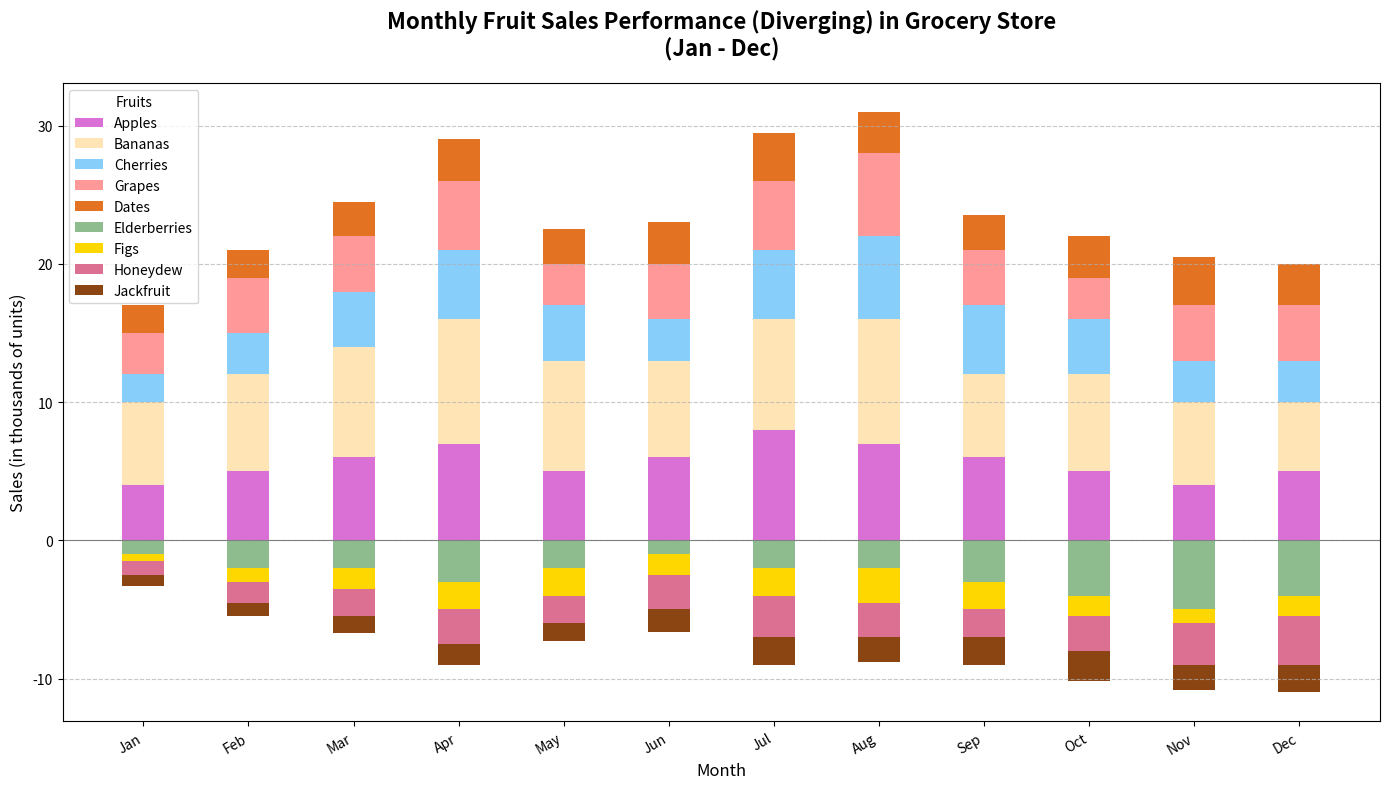

Generate this figure with matplotlib:
import matplotlib.pyplot as plt
import numpy as np

# Define months and fruits
months = np.array(['Jan', 'Feb', 'Mar', 'Apr', 'May', 'Jun', 'Jul', 'Aug', 'Sep', 'Oct', 'Nov', 'Dec'])
fruits = ['Apples', 'Bananas', 'Cherries', 'Grapes', 'Dates', 'Elderberries', 'Figs', 'Honeydew', 'Jackfruit']

# Sales data (in thousands of units)
sales_apples = np.array([4, 5, 6, 7, 5, 6, 8, 7, 6, 5, 4, 5])
sales_bananas = np.array([6, 7, 8, 9, 8, 7, 8, 9, 6, 7, 6, 5])
sales_cherries = np.array([2, 3, 4, 5, 4, 3, 5, 6, 5, 4, 3, 3])
sales_grapes = np.array([3, 4, 4, 5, 3, 4, 5, 6, 4, 3, 4, 4])
sales_dates = np.array([1, 2, 2, 3, 2, 1, 2, 2, 3, 4, 5, 4])
sales_elderberries = np.array([0.5, 1, 1.5, 2, 2, 1.5, 2, 2.5, 2, 1.5, 1, 1.5])
sales_figs = np.array([1, 1.5, 2, 2.5, 2, 2.5, 3, 2.5, 2, 2.5, 3, 3.5])
sales_honeydew = np.array([2, 2, 2.5, 3, 2.5, 3, 3.5, 3, 2.5, 3, 3.5, 3])
sales_jackfruit = np.array([0.8, 1, 1.2, 1.5, 1.3, 1.6, 2, 1.8, 2, 2.2, 1.8, 2])

# Positive and negative data
positive_data = np.array([sales_apples, sales_bananas, sales_cherries, sales_grapes, sales_honeydew])
negative_data = np.array([sales_dates, sales_elderberries, sales_figs, sales_jackfruit])

# Determine the number of months
n_months = len(months)

# Define the positions of the bars
x = np.arange(n_months)
bar_width = 0.4

# Create the main plot
fig, ax = plt.subplots(figsize=(14, 8))

# Plot diverging bars for positive sales with shuffled colors
bottom = np.zeros(n_months)
positive_colors = ['#DA70D6', '#FFE4B5', '#87CEFA', '#FF9999', '#E37222']
for i, (sales, color) in enumerate(zip(positive_data, positive_colors)):
    ax.bar(x, sales, width=bar_width, color=color, label=fruits[i], bottom=bottom)
    bottom += sales

# Plot diverging bars for negative sales with shuffled colors
bottom = np.zeros(n_months)
negative_colors = ['#8FBC8F', '#FFD700', '#DB7093', '#8B4513']
for i, (sales, color) in enumerate(zip(negative_data, negative_colors)):
    ax.bar(x, -sales, width=bar_width, color=color, label=fruits[i + 5], bottom=bottom)
    bottom -= sales

# Add labels and title
ax.set_xlabel('Month', fontsize=12)
ax.set_ylabel('Sales (in thousands of units)', fontsize=12)
ax.set_title('Monthly Fruit Sales Performance (Diverging) in Grocery Store\n(Jan - Dec)', fontsize=16, fontweight='bold', pad=20)
ax.set_xticks(x)
ax.set_xticklabels(months)

# Add gridlines for better readability
ax.yaxis.grid(True, linestyle='--', alpha=0.7)

# Rotate x-axis labels for better readability
plt.xticks(rotation=30, ha='right')

# Highlight the central axis
ax.axhline(0, color='gray', linewidth=0.8)

# Add a legend
ax.legend(title='Fruits', fontsize=10)

# Tight layout for better spacing
plt.tight_layout()

# Display the plot
plt.show()
